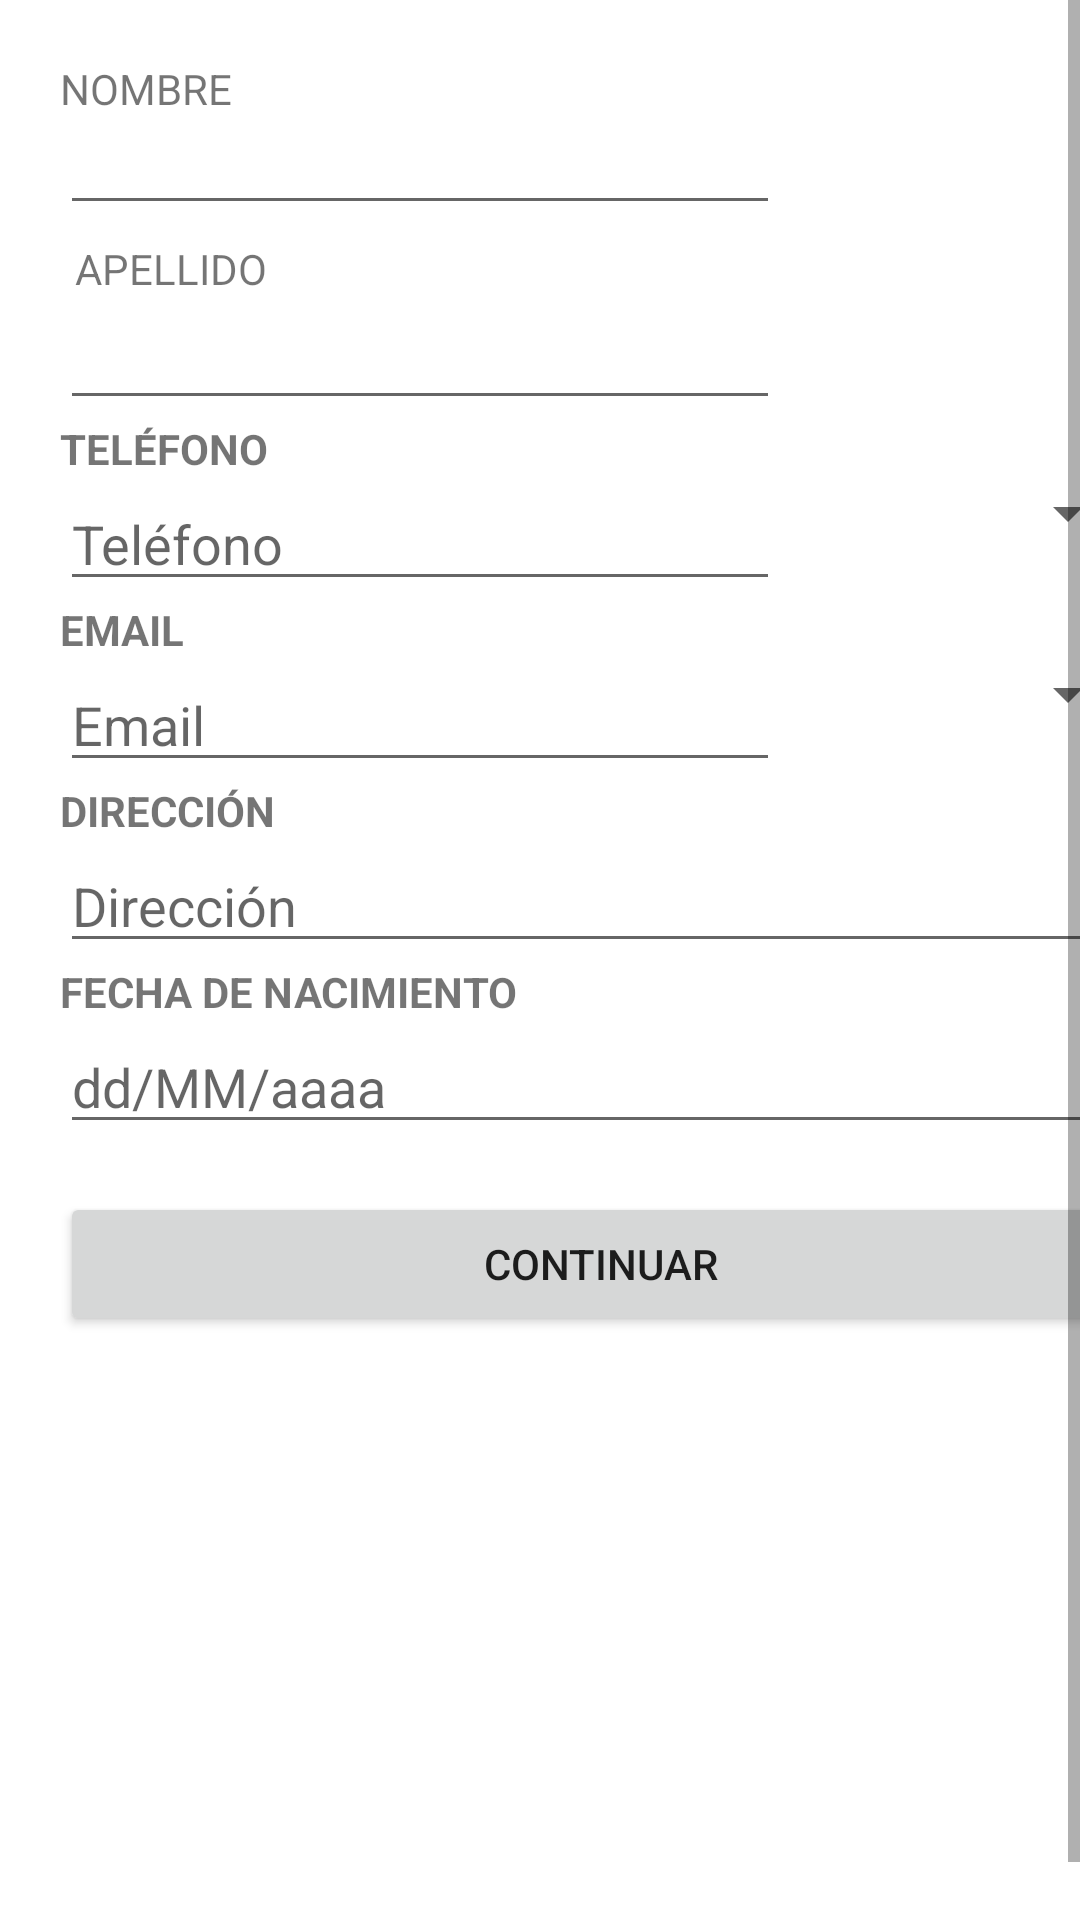

This screen was rendered from an Android layout file. Write that file and the resources it references.
<!-- AndroidManifest.xml: application theme Theme.MaterialComponents.DayNight.DarkActionBar -->
<!-- res/layout/activity_agregar_contacto.xml -->
<?xml version="1.0" encoding="utf-8"?>
<ScrollView xmlns:android="http://schemas.android.com/apk/res/android"
    xmlns:app="http://schemas.android.com/apk/res-auto"
    xmlns:tools="http://schemas.android.com/tools"
    android:id="@+id/main"
    android:layout_width="match_parent"
    android:layout_height="match_parent"
    android:fillViewport="true"
    tools:context=".AgregarContacto">

    <TableLayout
        android:layout_width="match_parent"
        android:layout_height="wrap_content"
        android:layout_margin="20dp"
        android:stretchColumns="0">


        <TableRow
            android:layout_width="match_parent"
            android:layout_height="match_parent">

            <TextView
                android:layout_width="wrap_content"
                android:layout_height="wrap_content"
                android:text="NOMBRE" />
        </TableRow>

        <TableRow
            android:layout_width="match_parent"
            android:layout_height="match_parent">

            <EditText
                android:id="@+id/editTextNombre"
                android:layout_width="match_parent"
                android:layout_height="wrap_content"
                android:ems="10"
                android:inputType="textPersonName|textCapWords"
                android:maxLength="40"
                android:textSize="14sp" />
        </TableRow>

        <TableRow
            android:layout_width="match_parent"
            android:layout_height="match_parent"
            android:layout_margin="5dp">

            <TextView
                android:layout_width="wrap_content"
                android:layout_height="wrap_content"
                android:text="APELLIDO" />

        </TableRow>

        <TableRow
            android:layout_width="match_parent"
            android:layout_height="match_parent">

            <EditText
                android:id="@+id/editTextApellido"
                android:layout_width="match_parent"
                android:layout_height="wrap_content"
                android:ems="10"
                android:inputType="textPersonName|textCapWords"
                android:maxLength="40"
                android:textSize="14sp" />
        </TableRow>

        <TableRow>

            <TextView
                android:layout_width="wrap_content"
                android:layout_height="wrap_content"
                android:text="TELÉFONO"
                android:textStyle="bold" />
        </TableRow>

        <TableRow>
        <EditText
            android:id="@+id/editTextTelefono"
            android:layout_width="0dp"
            android:layout_height="wrap_content"
            android:layout_weight="1"
            android:hint="Teléfono"
            android:inputType="phone" />
        <Spinner
            android:id="@+id/spinnerTelefono"
            android:layout_width="wrap_content"
            android:layout_height="wrap_content"
            android:minWidth="120dp"
            android:contentDescription="@string/desc_tipo_telefono" />

        </TableRow>
        <TableRow>

            <TextView
                android:layout_width="wrap_content"
                android:layout_height="wrap_content"
                android:text="EMAIL"
                android:textStyle="bold" />
        </TableRow>


    <TableRow>
        <EditText
            android:id="@+id/editTextEmail"
            android:layout_width="0dp"
            android:layout_height="wrap_content"
            android:layout_weight="1"
            android:hint="Email"
            android:inputType="textEmailAddress" />
        <Spinner
            android:id="@+id/spinnerEmail"
            android:layout_width="wrap_content"
            android:layout_height="wrap_content"
            android:minWidth="120dp"
            android:contentDescription="@string/desc_tipo_email" />

    </TableRow>

        <TableRow>

            <TextView
                android:layout_width="wrap_content"
                android:layout_height="wrap_content"
                android:text="DIRECCIÓN"
                android:textStyle="bold" />
        </TableRow>

        <TableRow>

            <EditText
                android:id="@+id/editTextDireccion"
                android:layout_width="0dp"
                android:layout_height="wrap_content"
                android:layout_weight="1"
                android:hint="Dirección"
                android:inputType="textPostalAddress" />
        </TableRow>

        <TableRow>

            <TextView
                android:layout_width="wrap_content"
                android:layout_height="wrap_content"
                android:text="FECHA DE NACIMIENTO"
                android:textStyle="bold" />
        </TableRow>

        <TableRow>

            <EditText
                android:id="@+id/editTextFechaNacimiento"
                android:layout_width="0dp"
                android:layout_height="wrap_content"
                android:layout_weight="1"
                android:hint="dd/MM/aaaa"
                android:inputType="date" />
        </TableRow>

        <Button
            android:id="@+id/buttonContinuar"
            android:layout_width="match_parent"
            android:layout_height="wrap_content"
            android:layout_marginTop="16dp"
            android:text="@string/continuar" />

    </TableLayout>
    </ScrollView>
<!-- resources referenced by this layout -->
<resources>
  <string name="continuar">CONTINUAR</string>
  <string name="desc_tipo_email">Tipo de email</string>
  <string name="desc_tipo_telefono">Tipo de teléfono</string>
</resources>
